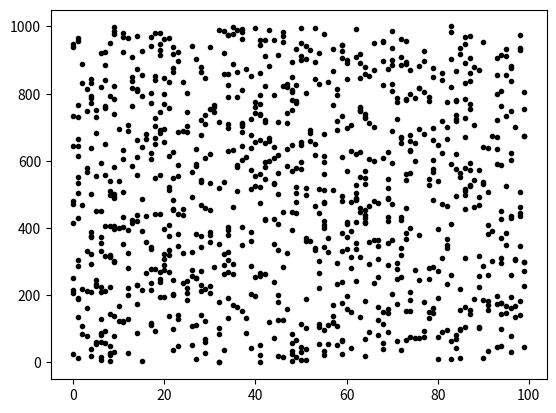

Generate this figure with matplotlib:
import matplotlib.pyplot as plt
import numpy as np

dataSize = 1000

# Make synthetic data:
xData = np.random.randint(100, size=dataSize)
yData = np.linspace(0, dataSize, num=dataSize, dtype=int)

# Make and show plot
plt.plot(xData, yData, '.k')
plt.show()
